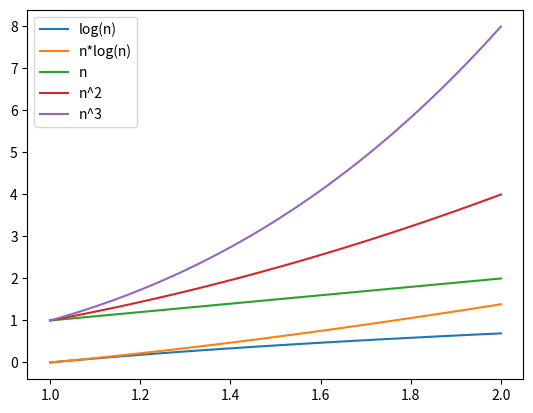

This chart was generated by the following Python code:
#!/usr/bin/env python3

import pandas as pd
import numpy as np

import matplotlib.pyplot as plt

# +
n = 10

x = np.linspace(1, 2, 100)

logn = np.log(x)
nlogn = x * np.log(x)
nSquare = np.power(x, 2)
nCubic = np.power(x, 3)

plt.plot(x, logn, label="log(n)")
plt.plot(x, nlogn, label="n*log(n)")
plt.plot(x, x, label="n")
plt.plot(x, nSquare, label="n^2")
plt.plot(x, nCubic, label="n^3")
plt.legend()

plt.show()
